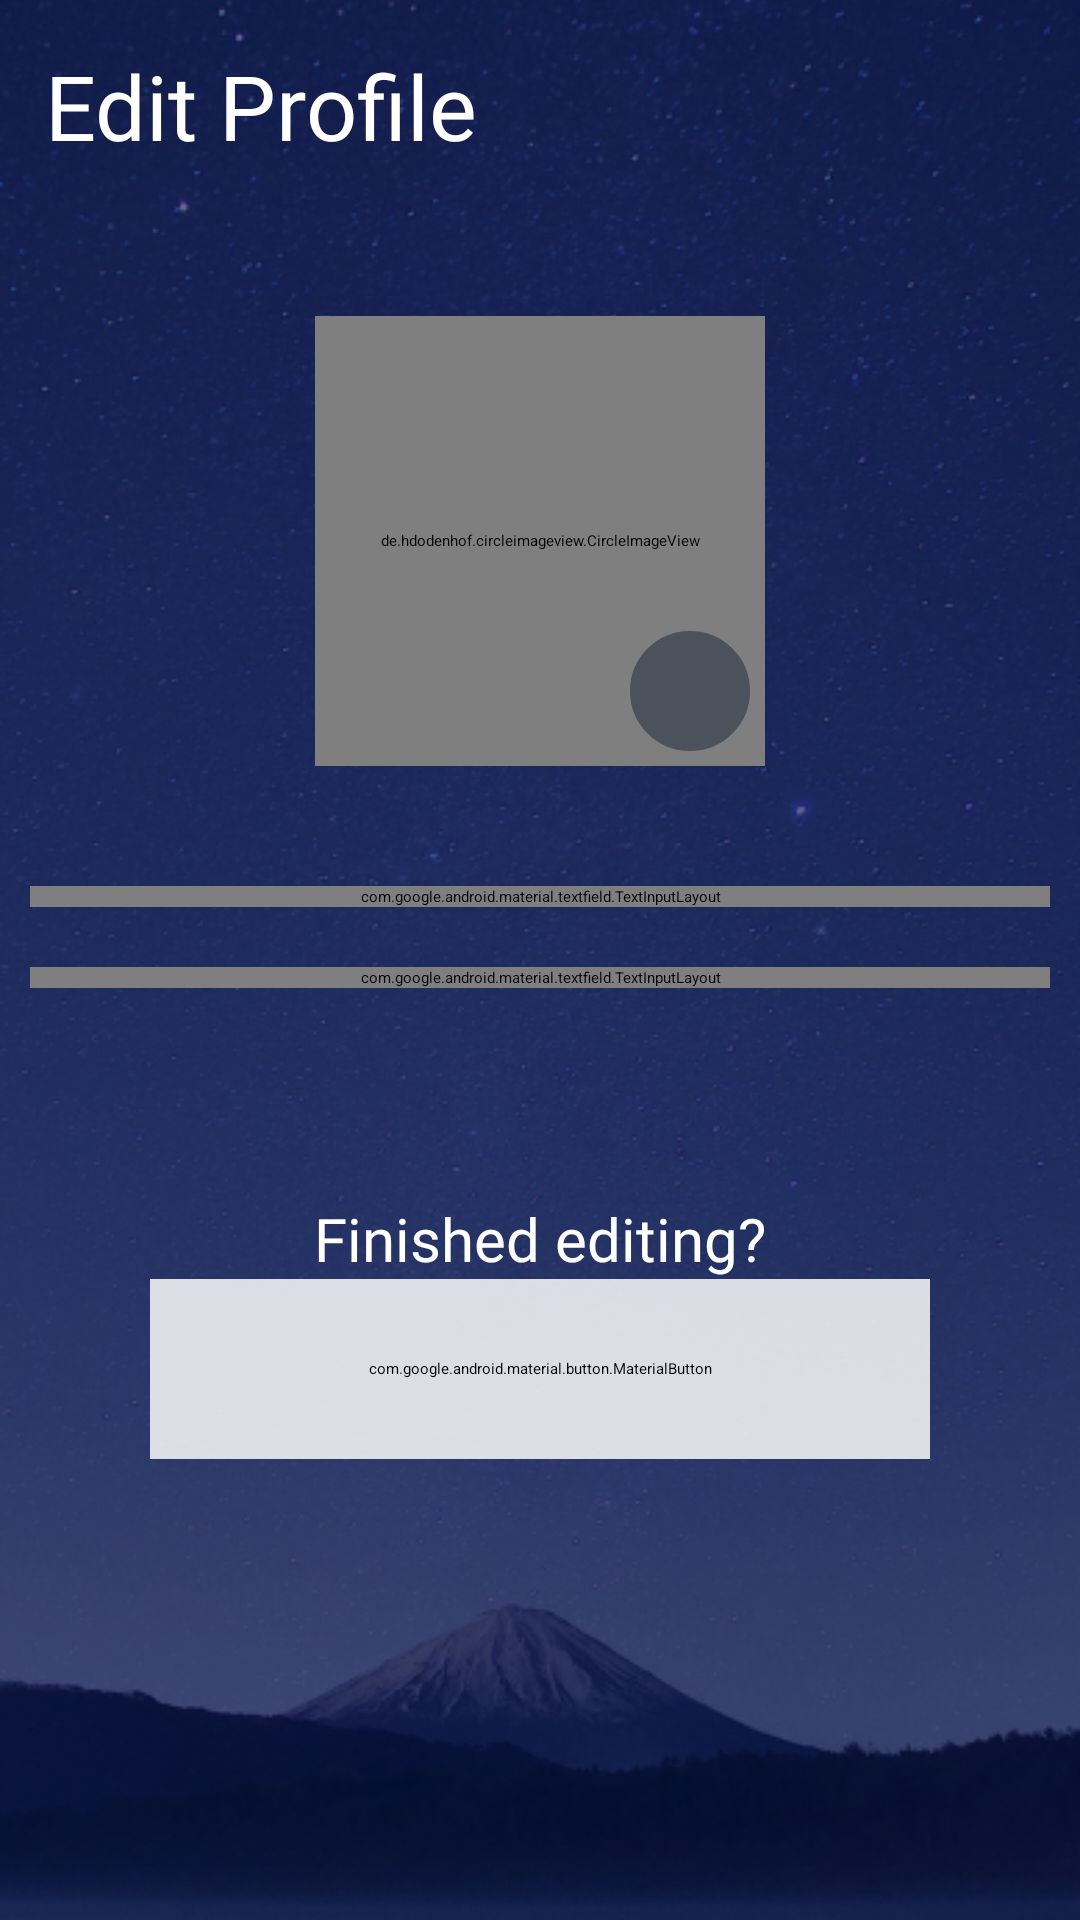

The Android layout XML behind this screen, and the referenced resources:
<!-- AndroidManifest.xml: application theme Theme.App.Starting -->
<!-- res/layout/fragment_change_user_info.xml -->
<?xml version="1.0" encoding="utf-8"?>
<androidx.constraintlayout.widget.ConstraintLayout xmlns:android="http://schemas.android.com/apk/res/android"
    xmlns:app="http://schemas.android.com/apk/res-auto"
    xmlns:tools="http://schemas.android.com/tools"
    android:layout_width="match_parent"
    android:layout_height="match_parent"
    android:background="@color/dark_blue">

    <com.google.android.material.progressindicator.LinearProgressIndicator
        android:id="@+id/lpiLoading"
        android:layout_width="match_parent"
        android:layout_height="wrap_content"
        android:visibility="gone"
        android:indeterminate="true"
        app:indicatorColor="@color/white"
        app:layout_constraintTop_toTopOf="parent"
        tools:indeterminate="false"
        tools:progress="56" />

    <androidx.appcompat.widget.AppCompatImageView
        android:id="@+id/appCompatImageView2"
        android:layout_width="match_parent"
        android:layout_height="match_parent"
        android:alpha="0.4"
        android:scaleType="centerCrop"
        app:srcCompat="@drawable/img_background" />

    <androidx.appcompat.widget.AppCompatTextView
        android:id="@+id/tvProfileInfoTitle"
        android:layout_width="wrap_content"
        android:layout_height="wrap_content"
        android:layout_margin="15dp"
        android:drawableStart="@drawable/ic_arrow_back"
        android:drawablePadding="10dp"
        android:fontFamily="@font/opensans_regular"
        android:text="@string/edit_profile"
        android:textColor="@color/white"
        android:textSize="30sp"
        app:drawableTint="@color/white"
        app:layout_constraintStart_toStartOf="parent"
        app:layout_constraintTop_toTopOf="parent" />

    <de.hdodenhof.circleimageview.CircleImageView
        android:id="@+id/imageUser"
        android:layout_width="150dp"
        android:layout_height="150dp"
        android:layout_marginBottom="30dp"
        android:src="@drawable/ic_logo"
        android:layout_marginTop="50dp"
        app:civ_border_color="@color/white"
        app:civ_border_width="5dp"
        app:layout_constraintBottom_toTopOf="@+id/tilFirstName"
        app:layout_constraintEnd_toEndOf="parent"
        app:layout_constraintStart_toStartOf="parent"
        app:layout_constraintTop_toBottomOf="@+id/tvProfileInfoTitle"
        app:layout_constraintVertical_chainStyle="packed" />

    <androidx.appcompat.widget.AppCompatImageButton
        android:id="@+id/btnCamera"
        android:layout_width="40dp"
        android:layout_height="40dp"
        android:layout_margin="5dp"
        android:background="@drawable/oval"
        android:backgroundTint="@color/grey"
        android:padding="8dp"
        android:scaleType="centerCrop"
        android:src="@drawable/ic_camera"
        android:tint="@color/white"
        app:layout_constraintBottom_toBottomOf="@id/imageUser"
        app:layout_constraintEnd_toEndOf="@id/imageUser" />

    <com.google.android.material.textfield.TextInputLayout
        android:id="@+id/tilFirstName"
        style="@style/Widget.MaterialComponents.TextInputLayout.OutlinedBox.Dense"
        android:layout_width="match_parent"
        android:layout_height="wrap_content"
        android:layout_marginHorizontal="10dp"
        android:layout_marginVertical="10dp"
        android:hint="@string/first_name"
        app:boxBackgroundColor="#DAFFFFFF"
        app:boxCornerRadiusBottomEnd="20dp"
        app:boxCornerRadiusBottomStart="20dp"
        app:boxCornerRadiusTopEnd="20dp"
        app:boxCornerRadiusTopStart="20dp"
        app:layout_constraintBottom_toTopOf="@+id/tilLastName"
        app:layout_constraintTop_toBottomOf="@+id/imageUser"
        tools:layout_editor_absoluteX="10dp">

        <com.google.android.material.textfield.TextInputEditText
            android:layout_width="match_parent"
            android:layout_height="match_parent"
            android:fontFamily="@font/opensans_semibold"
            android:inputType="textPersonName" />
    </com.google.android.material.textfield.TextInputLayout>

    <com.google.android.material.textfield.TextInputLayout
        android:id="@+id/tilLastName"
        style="@style/Widget.MaterialComponents.TextInputLayout.OutlinedBox.Dense"
        android:layout_width="match_parent"
        android:layout_height="wrap_content"
        android:layout_marginHorizontal="10dp"
        android:layout_marginVertical="10dp"
        android:hint="@string/last_name"
        app:boxBackgroundColor="#DAFFFFFF"
        app:boxCornerRadiusBottomEnd="20dp"
        app:boxCornerRadiusBottomStart="20dp"
        app:boxCornerRadiusTopEnd="20dp"
        app:boxCornerRadiusTopStart="20dp"
        app:layout_constraintBottom_toTopOf="@+id/tvFinishedEditing"
        app:layout_constraintTop_toBottomOf="@+id/tilFirstName"
        tools:layout_editor_absoluteX="10dp">

        <com.google.android.material.textfield.TextInputEditText
            android:layout_width="match_parent"
            android:layout_height="match_parent"
            android:fontFamily="@font/opensans_semibold"
            android:inputType="textPersonName" />
    </com.google.android.material.textfield.TextInputLayout>

    <androidx.appcompat.widget.AppCompatTextView
        android:id="@+id/tvFinishedEditing"
        android:layout_width="wrap_content"
        android:layout_height="wrap_content"
        android:layout_marginTop="60dp"
        android:layout_marginBottom="10dp"
        android:fontFamily="@font/opensans_light"
        android:text="@string/finished_editing"
        android:textColor="@color/white"
        android:textSize="20sp"
        app:layout_constraintBottom_toTopOf="@+id/btnSave"
        app:layout_constraintEnd_toEndOf="parent"
        app:layout_constraintStart_toStartOf="parent"
        app:layout_constraintTop_toBottomOf="@+id/tilLastName"
        tools:layout_editor_absoluteX="122dp" />

    <com.google.android.material.button.MaterialButton
        android:id="@+id/btnSave"
        android:layout_width="match_parent"
        android:layout_height="60dp"
        android:layout_marginHorizontal="50dp"
        android:backgroundTint="#D5FFFFFF"
        android:fontFamily="@font/opensans_regular"
        android:text="@string/save"
        android:textAllCaps="false"
        android:textColor="@android:color/holo_green_dark"
        android:textSize="20sp"
        app:cornerRadius="30sp"
        app:layout_constraintTop_toBottomOf="@+id/tvFinishedEditing"
        tools:layout_editor_absoluteX="20dp" />

    <androidx.constraintlayout.widget.Guideline
        android:id="@+id/guideline3"
        android:layout_width="wrap_content"
        android:layout_height="wrap_content"
        android:orientation="horizontal"
        app:layout_constraintGuide_percent="0.9" />

    <androidx.appcompat.widget.AppCompatTextView
        android:id="@+id/EmailVerStatus"
        android:layout_width="wrap_content"
        android:layout_height="wrap_content"
        android:layout_marginStart="20dp"
        android:text="@string/emailVerStatus"
        android:visibility="gone"
        android:textColor="@color/white"
        app:layout_constraintBottom_toTopOf="@+id/guideline3"
        app:layout_constraintStart_toStartOf="parent" />

    <com.google.android.material.button.MaterialButton
        android:id="@+id/btnVerify"
        android:layout_width="wrap_content"
        android:layout_height="wrap_content"
        android:layout_marginStart="15dp"
        android:textColor="@android:color/holo_green_dark"
        app:cornerRadius="30sp"
        android:textAllCaps="false"
        android:visibility="gone"
        android:text="@string/sign_out_verify"
        app:layout_constraintStart_toStartOf="parent"
        app:layout_constraintTop_toTopOf="@+id/guideline3" />

</androidx.constraintlayout.widget.ConstraintLayout>
<!-- resources referenced by this layout -->
<resources>
  <color name="dark_blue">#000F43</color>
  <color name="grey">#4c525c</color>
  <color name="white">#FFFFFFFF</color>
  <!-- drawable ic_logo: png bitmap (drawable, 98763 bytes) -->
  <!-- drawable img_background: png bitmap (drawable-v24, 877228 bytes) -->
  <!-- drawable oval (drawable) -->
  <?xml version="1.0" encoding="utf-8"?>
  <shape xmlns:android="http://schemas.android.com/apk/res/android"
      android:shape="oval">
  
      <stroke android:color="@color/black"
          android:width="2dp"/>
  
  </shape>
  <string name="edit_profile">Edit Profile</string>
  <string name="emailVerStatus">Email: %1$s</string>
  <string name="finished_editing">Finished editing?</string>
  <string name="first_name">First Name</string>
  <string name="last_name">Last Name</string>
  <string name="save">Save</string>
  <string name="sign_out_verify">Sign out and Verify</string>
  <style name="Theme.App.Starting" parent="Theme.SplashScreen">
          <item name="windowSplashScreenBackground">@color/dark_blue</item>
          <item name="windowSplashScreenAnimatedIcon">@drawable/ic_logo</item>
          <item name="postSplashScreenTheme">@style/Theme.MidTerm_Weather</item>
      </style>
  <color name="black">#FF000000</color>
  <style name="Theme.MidTerm_Weather" parent="Theme.MaterialComponents.DayNight.NoActionBar">
          
          <item name="colorPrimary">@color/black</item>
          <item name="colorPrimaryVariant">@color/black</item>
          <item name="colorOnPrimary">@color/white</item>
          <item name="android:statusBarColor">@color/dark_blue</item>
          <item name="android:navigationBarColor">@color/dark_blue</item>
          
          <item name="colorSecondary">@color/teal_200</item>
          <item name="colorSecondaryVariant">@color/teal_700</item>
          <item name="colorOnSecondary">@color/black</item>
          
          
      </style>
  <color name="teal_200">#FF03DAC5</color>
  <color name="teal_700">#FF018786</color>
</resources>
